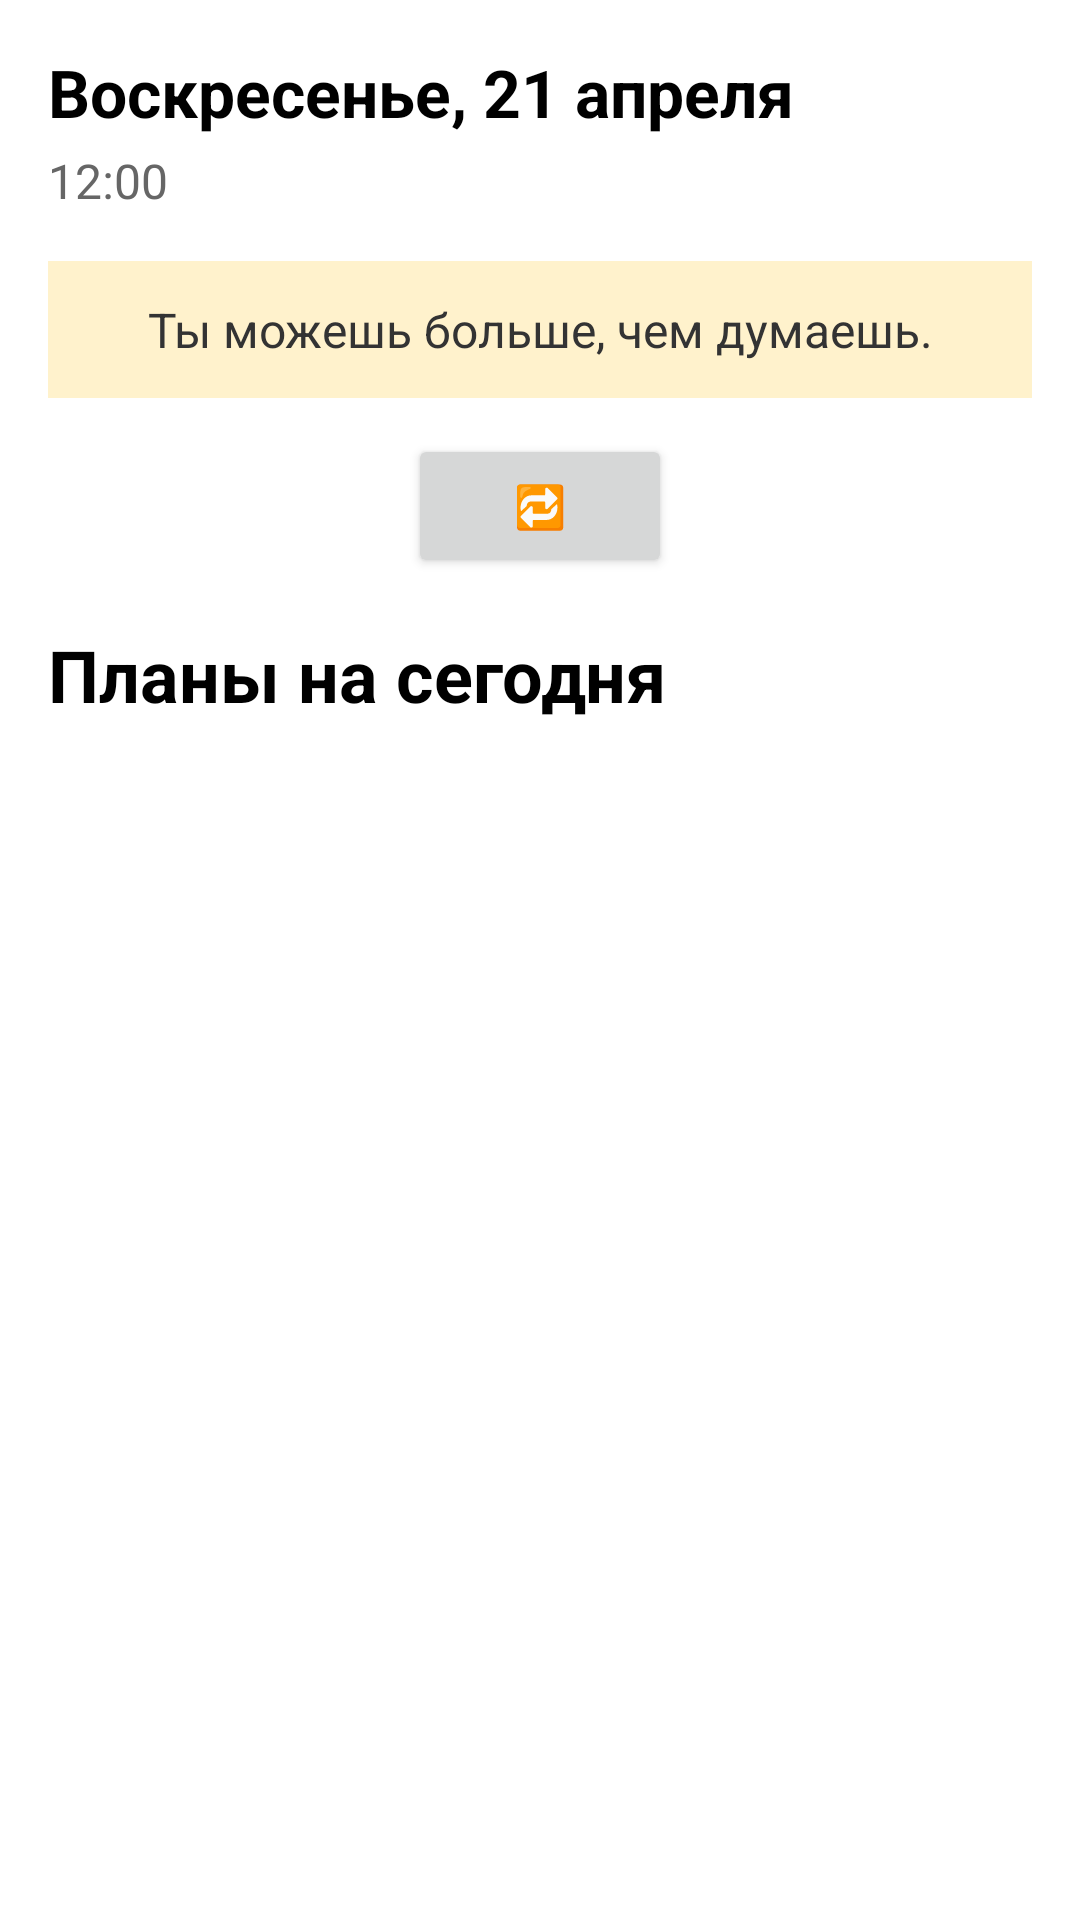

The Android layout XML behind this screen, and the referenced resources:
<!-- AndroidManifest.xml: application theme Theme.КалендарьЗадач -->
<!-- res/layout/fragment_home.xml -->
<LinearLayout xmlns:android="http://schemas.android.com/apk/res/android"
    xmlns:app="http://schemas.android.com/apk/res-auto"
    android:orientation="vertical"
    android:layout_width="match_parent"
    android:layout_height="match_parent"
    android:background="@android:color/white"
    android:padding="16dp">

    
    <TextView
        android:id="@+id/textDayMonth"
        android:layout_width="wrap_content"
        android:layout_height="wrap_content"
        android:text="Воскресенье, 21 апреля"
        android:textSize="22sp"
        android:textStyle="bold"
        android:textColor="#000000"
        android:layout_marginBottom="4dp"/>

    <TextView
        android:id="@+id/textTime"
        android:layout_width="wrap_content"
        android:layout_height="wrap_content"
        android:text="12:00"
        android:textSize="16sp"
        android:textColor="#666666"
        android:layout_marginBottom="16dp"/>

    
    <FrameLayout
        android:layout_width="match_parent"
        android:layout_height="wrap_content"
        android:layout_marginBottom="12dp">

        <TextView
            android:id="@+id/textQuote"
            android:layout_width="match_parent"
            android:layout_height="wrap_content"
            android:text="Ты можешь больше, чем думаешь."
            android:textColor="#333333"
            android:textSize="16sp"
            android:background="#FFF2CC"
            android:padding="12dp"
            android:gravity="center"
            android:visibility="visible"/>

        <ProgressBar
            android:id="@+id/quoteProgress"
            android:layout_width="wrap_content"
            android:layout_height="wrap_content"
            android:layout_gravity="center"
            android:visibility="gone"/>
    </FrameLayout>


    <Button
        android:id="@+id/btnNewQuote"
        android:layout_width="wrap_content"
        android:layout_height="wrap_content"
        android:text="🔁"
        android:layout_gravity="center_horizontal"
        android:layout_marginBottom="16dp"/>


    
    <TextView
        android:id="@+id/dailyTasksTitle"
        android:layout_width="match_parent"
        android:layout_height="wrap_content"
        android:text="Планы на сегодня"
        android:textSize="24sp"
        android:textStyle="bold"
        android:textColor="#000000"
        android:layout_marginBottom="8dp"/>

    
    <TextView
        android:id="@+id/textAllDone"
        android:layout_width="match_parent"
        android:layout_height="wrap_content"
        android:text="🎉 Все задачи на сегодня выполнены!"
        android:textSize="16sp"
        android:textColor="#388E3C"
        android:gravity="center"
        android:visibility="gone"
        android:layout_marginBottom="8dp"/>

    
    <TextView
        android:id="@+id/textEmpty"
        android:layout_width="match_parent"
        android:layout_height="wrap_content"
        android:text="Задач на сегодня нет."
        android:textSize="16sp"
        android:textColor="#888888"
        android:gravity="center"
        android:visibility="gone"
        android:layout_marginBottom="8dp"/>


    
    <androidx.recyclerview.widget.RecyclerView
        android:id="@+id/tasksRecyclerView"
        android:layout_width="match_parent"
        android:layout_height="0dp"
        android:layout_weight="1"
        android:overScrollMode="never"/>
</LinearLayout>
<!-- resources referenced by this layout -->
<resources>
  <style name="Theme.КалендарьЗадач" parent="Base.Theme.КалендарьЗадач" />
  <style name="Base.Theme.КалендарьЗадач" parent="Theme.Material3.DayNight.NoActionBar">
          
          
      </style>
</resources>
